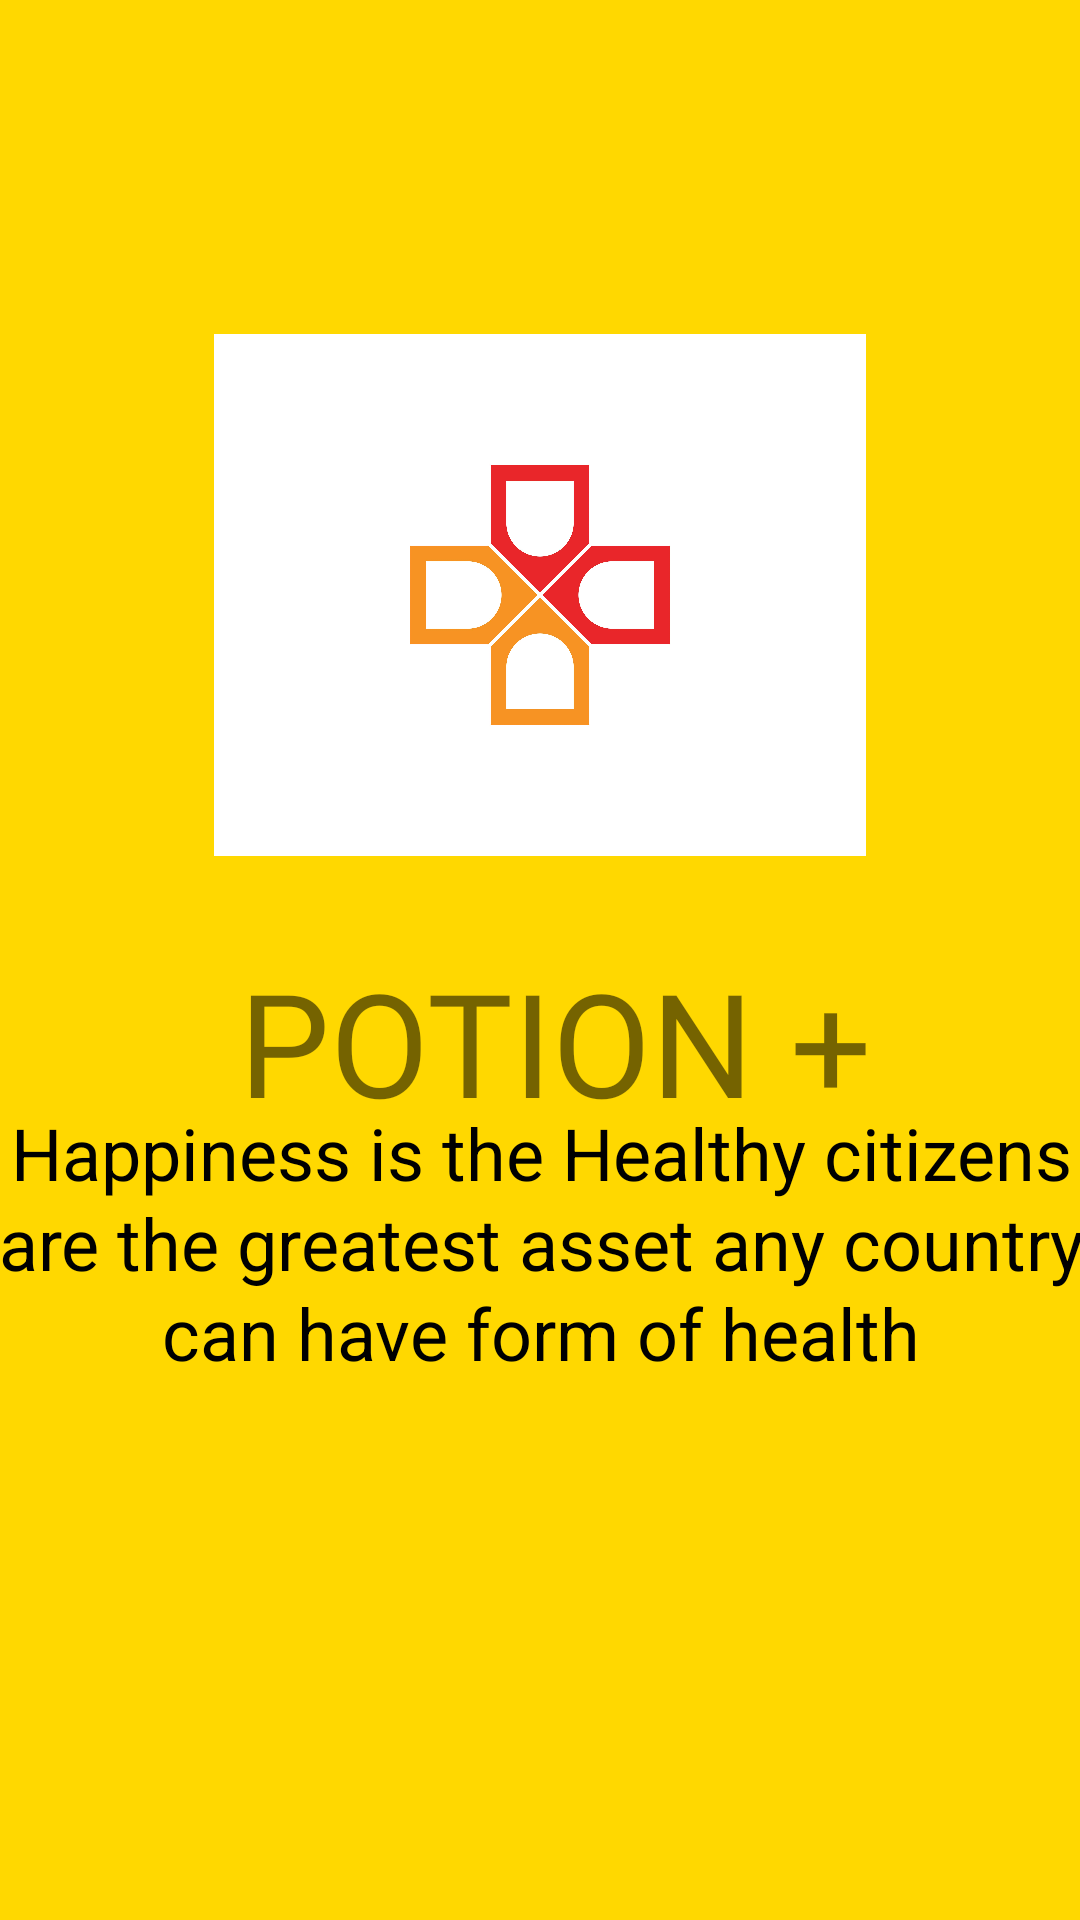

This screen was rendered from an Android layout file. Write that file and the resources it references.
<!-- AndroidManifest.xml: application theme Theme.Signuplab -->
<!-- res/layout/activity_first_page.xml -->
<?xml version="1.0" encoding="utf-8"?>
<androidx.constraintlayout.widget.ConstraintLayout xmlns:android="http://schemas.android.com/apk/res/android"
    xmlns:app="http://schemas.android.com/apk/res-auto"
    xmlns:tools="http://schemas.android.com/tools"
    android:layout_width="match_parent"
    android:layout_height="match_parent"
    android:background="@color/yellow"
    tools:context=".FirstPage">

    <ImageView
        android:id="@+id/imageView2"
        android:layout_width="236dp"
        android:layout_height="174dp"
        app:layout_constraintBottom_toBottomOf="parent"
        app:layout_constraintEnd_toEndOf="parent"
        app:layout_constraintStart_toStartOf="parent"
        app:layout_constraintTop_toTopOf="parent"
        app:layout_constraintVertical_bias="0.239"
        app:srcCompat="@drawable/hos" />

    <TextView
        android:id="@+id/textView4"
        android:layout_width="250dp"
        android:layout_height="63dp"
        android:fontFamily="@font/carter_one"
        android:text="POTION +"
        android:textAlignment="center"
        android:textSize="48sp"
        app:layout_constraintBottom_toBottomOf="parent"
        app:layout_constraintEnd_toEndOf="parent"
        app:layout_constraintHorizontal_bias="0.546"
        app:layout_constraintStart_toStartOf="parent"
        app:layout_constraintTop_toTopOf="parent"
        app:layout_constraintVertical_bias="0.546" />

    <TextView
        android:id="@+id/textView13"
        android:layout_width="380dp"
        android:layout_height="176dp"
        android:layout_marginBottom="96dp"
        android:text="Happiness is the Healthy citizens are the greatest asset any country can have form of health"
        android:textAlignment="center"
        android:textColor="@color/black"
        android:textSize="24sp"
        app:layout_constraintBottom_toBottomOf="parent"
        app:layout_constraintEnd_toEndOf="parent"
        app:layout_constraintHorizontal_bias="0.516"
        app:layout_constraintStart_toStartOf="parent"
        app:lineHeight="30sp" />
</androidx.constraintlayout.widget.ConstraintLayout>
<!-- resources referenced by this layout -->
<resources>
  <color name="black">#FF000000</color>
  <color name="yellow">#FFD800</color>
  <!-- drawable hos: jpg bitmap (drawable, 205563 bytes) -->
  <style name="Theme.Signuplab" parent="Theme.MaterialComponents.DayNight.DarkActionBar">
          
          <item name="colorPrimary">@color/purple_500</item>
          <item name="colorPrimaryVariant">@color/purple_700</item>
          <item name="colorOnPrimary">@color/white</item>
          
          <item name="colorSecondary">@color/teal_200</item>
          <item name="colorSecondaryVariant">@color/teal_700</item>
          <item name="colorOnSecondary">@color/black</item>
          
          <item name="android:statusBarColor" tools:targetApi="l">?attr/colorPrimaryVariant</item>
          
      </style>
  <color name="purple_500">#FF6200EE</color>
  <color name="purple_700">#FF3700B3</color>
  <color name="white">#FFFFFFFF</color>
  <color name="teal_200">#FF03DAC5</color>
  <color name="teal_700">#FF018786</color>
</resources>
